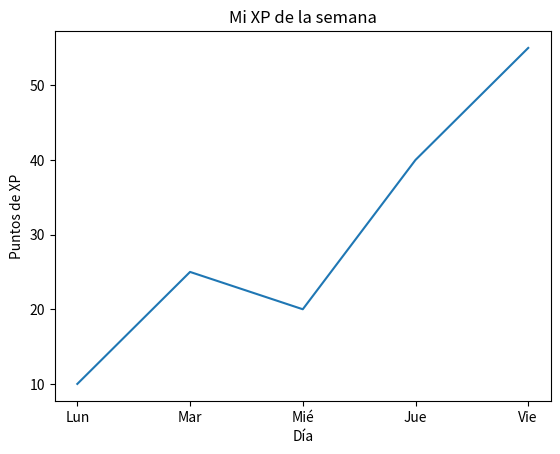

Write the Python code that produced this figure.
import matplotlib.pyplot as plt

dias = ["Lun", "Mar", "Mié", "Jue", "Vie"]
xp = [10, 25, 20, 40, 55]

plt.plot(dias, xp)
plt.title("Mi XP de la semana")
plt.xlabel("Día")
plt.ylabel("Puntos de XP")
plt.show()
